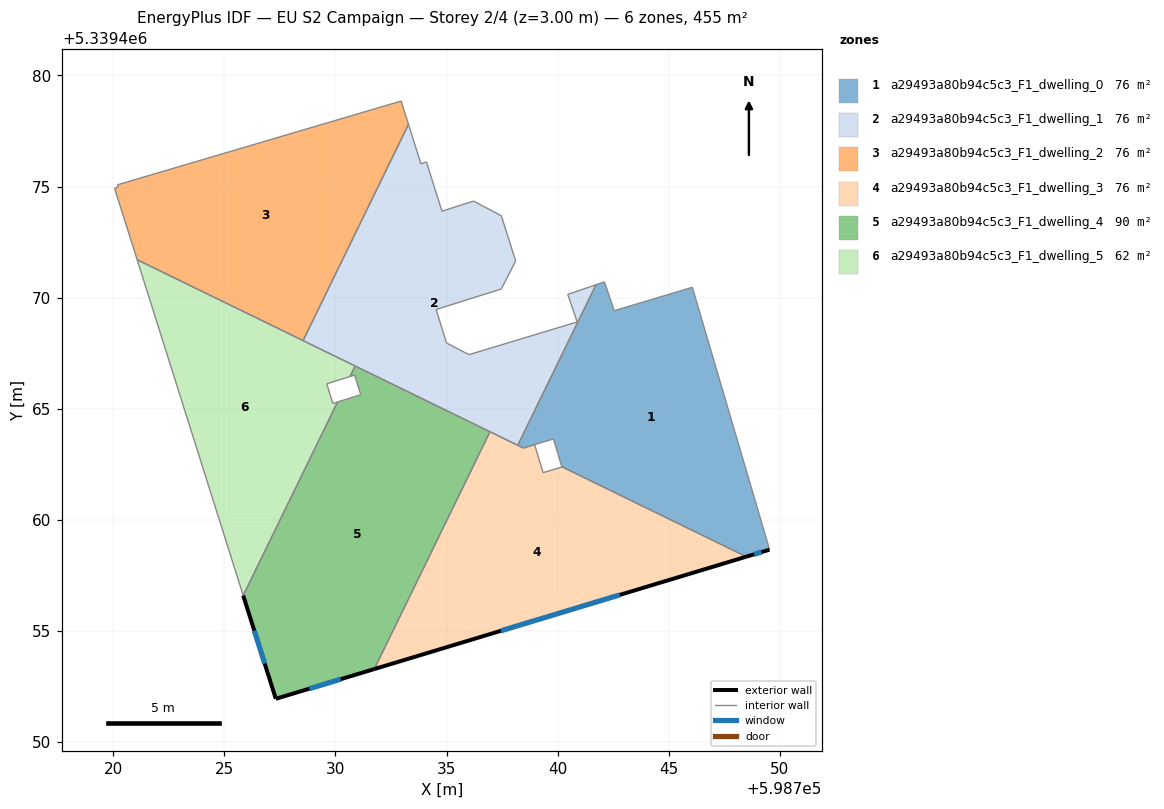
=== STOREY PLAN SPEC (per zone: floor XY polygon, exterior-wall plan segments, windows/doors) ===
zone 1: a29493a80b94c5c3_F1_dwelling_0  (75.7 m²)
  floor: (598746.06, 5339470.47) (598749.48, 5339458.88) (598749.53, 5339458.66) (598748.49, 5339458.34) (598740.19, 5339462.39) (598739.81, 5339463.64) (598738.46, 5339463.23) (598738.20, 5339463.35) (598741.73, 5339470.58) (598742.11, 5339470.71) (598742.55, 5339469.41)
  exterior wall: (598748.49, 5339458.34) – (598749.53, 5339458.66)  [1.1 m]
    window: (598748.85, 5339458.45) – (598749.18, 5339458.55)  [0.3 m²]
  interior walls: 10
zone 2: a29493a80b94c5c3_F1_dwelling_1  (75.9 m²)
  floor: (598737.47, 5339473.69) (598738.11, 5339471.65) (598737.46, 5339470.39) (598734.53, 5339469.47) (598735.00, 5339467.96) (598736.01, 5339467.43) (598740.88, 5339468.90) (598740.46, 5339470.14) (598741.73, 5339470.58) (598738.20, 5339463.35) (598728.54, 5339468.07) (598733.29, 5339477.80) (598733.85, 5339476.02) (598734.09, 5339476.11) (598734.79, 5339473.89) (598736.22, 5339474.34)
  interior walls: 16
zone 3: a29493a80b94c5c3_F1_dwelling_2  (75.9 m²)
  floor: (598732.96, 5339478.85) (598733.29, 5339477.80) (598728.54, 5339468.07) (598721.07, 5339471.71) (598720.06, 5339474.92) (598720.23, 5339474.97) (598720.17, 5339475.07) (598720.25, 5339475.09)
  interior walls: 8
zone 4: a29493a80b94c5c3_F1_dwelling_3  (76.0 m²)
  floor: (598748.49, 5339458.34) (598731.75, 5339453.28) (598736.96, 5339463.96) (598738.46, 5339463.23) (598738.97, 5339463.38) (598739.35, 5339462.12) (598740.19, 5339462.38) (598740.19, 5339462.39)
  exterior wall: (598731.75, 5339453.28) – (598748.49, 5339458.34)  [17.5 m]
    window: (598737.45, 5339455.00) – (598742.80, 5339456.62)  [5.4 m²]
  interior walls: 7
zone 5: a29493a80b94c5c3_F1_dwelling_4  (89.6 m²)
  floor: (598736.96, 5339463.96) (598731.75, 5339453.28) (598727.32, 5339451.94) (598725.85, 5339456.59) (598730.09, 5339465.30) (598731.14, 5339465.63) (598730.86, 5339466.51) (598730.65, 5339466.45) (598730.89, 5339466.92)
  exterior wall: (598727.32, 5339451.94) – (598731.75, 5339453.28)  [4.6 m]
    window: (598728.83, 5339452.40) – (598730.24, 5339452.83)  [1.4 m²]
  exterior wall: (598725.85, 5339456.59) – (598727.32, 5339451.94)  [4.9 m]
    window: (598726.35, 5339455.01) – (598726.82, 5339453.52)  [1.5 m²]
  interior walls: 7
zone 6: a29493a80b94c5c3_F1_dwelling_5  (62.1 m²)
  floor: (598730.89, 5339466.92) (598730.65, 5339466.45) (598729.61, 5339466.12) (598729.89, 5339465.24) (598730.09, 5339465.30) (598725.85, 5339456.59) (598721.07, 5339471.71)
  interior walls: 7

=== DERIVED (storey summary) ===
Building: EU S2 Campaign
Storey: 2 of 4  (floor level z = 3.00 m)
Storey gross floor area: 455.2 m²
Zones on this storey: 6
  - a29493a80b94c5c3_F1_dwelling_0: floor 75.7 m²; exterior wall 1.1 m (3.3 m²); 1 window(s) 0.3 m²; WWR 10.2%
  - a29493a80b94c5c3_F1_dwelling_1: floor 75.9 m²
  - a29493a80b94c5c3_F1_dwelling_2: floor 75.9 m²
  - a29493a80b94c5c3_F1_dwelling_3: floor 76.0 m²; exterior wall 17.5 m (52.5 m²); 1 window(s) 5.4 m²; WWR 10.2%
  - a29493a80b94c5c3_F1_dwelling_4: floor 89.6 m²; exterior wall 9.5 m (28.5 m²); 2 window(s) 2.9 m²; WWR 10.2%
  - a29493a80b94c5c3_F1_dwelling_5: floor 62.1 m²
Zone adjacency (shared interzone walls):
  - a29493a80b94c5c3_F1_dwelling_0 ↔ a29493a80b94c5c3_F1_dwelling_1
  - a29493a80b94c5c3_F1_dwelling_0 ↔ a29493a80b94c5c3_F1_dwelling_3
  - a29493a80b94c5c3_F1_dwelling_1 ↔ a29493a80b94c5c3_F1_dwelling_2
  - a29493a80b94c5c3_F1_dwelling_3 ↔ a29493a80b94c5c3_F1_dwelling_4
  - a29493a80b94c5c3_F1_dwelling_4 ↔ a29493a80b94c5c3_F1_dwelling_5